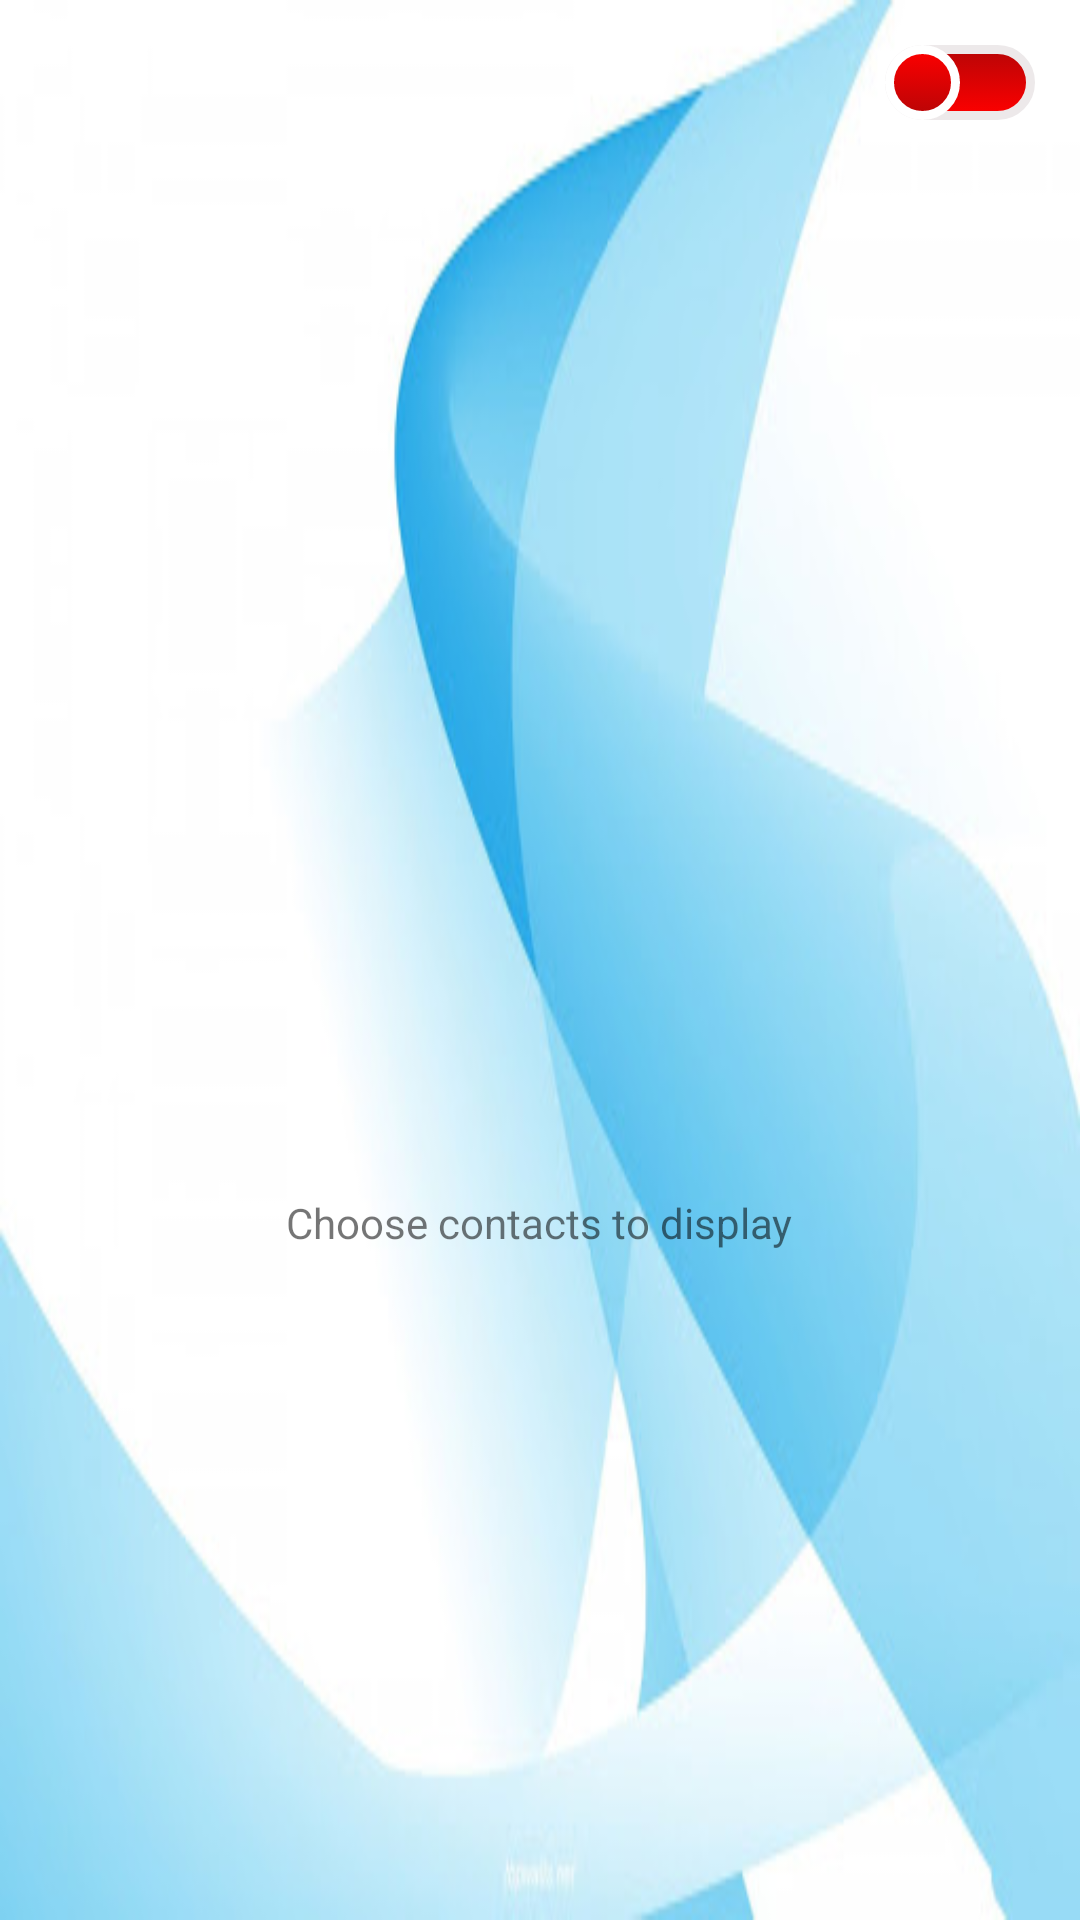

Produce the Android XML layout that renders to this screen, including the resource entries it uses.
<!-- AndroidManifest.xml: application theme AppTheme -->
<!-- res/layout/activity_main.xml -->
<?xml version="1.0" encoding="UTF-8"?>
<RelativeLayout
    xmlns:tools="http://schemas.android.com/tools"
    xmlns:app="http://schemas.android.com/apk/res-auto"
    xmlns:android="http://schemas.android.com/apk/res/android"
    tools:context=".MainActivity"
    android:background="@drawable/back1"
    android:layout_height="match_parent"
    android:layout_width="match_parent">

    <Switch
        android:layout_height="25dp"
        android:layout_width="50dp"
        android:text="Switch"
        android:layout_marginRight="15dp"
        android:layout_marginTop="15dp"
        android:thumb="@drawable/switch_thumb_selector"
        android:switchMinWidth="50dp"
        android:track="@drawable/switch_track_selector"
        android:id="@+id/switch1"
        android:layout_alignParentRight="true"/>

    <RadioGroup
        android:layout_height="wrap_content"
        android:layout_width="wrap_content"
        android:id="@+id/RGroup"
        android:visibility="invisible"
        android:layout_centerInParent="true">

        <RadioButton
            android:layout_height="wrap_content"
            android:layout_width="wrap_content"
            android:text="Contacts Only"
            android:id="@+id/contactOnly"/>

        <RadioButton
            android:layout_height="wrap_content"
            android:layout_width="wrap_content"
            android:text="Specific Numbers"
            android:layout_marginTop="15dp"
            android:id="@+id/specific"
            android:onClick="showContacts"/>

        <RadioButton
            android:layout_height="wrap_content"
            android:layout_width="wrap_content"
            android:text="National Only"
            android:layout_marginTop="15dp"
            android:id="@+id/national"/>

     </RadioGroup>

    <TextView
        android:layout_height="wrap_content"
        android:layout_width="wrap_content"
        android:text="@string/chooseContact"
        android:layout_marginTop="15dp"
        android:id="@+id/tvContacts"
        android:layout_centerHorizontal="true"
        android:layout_below="@+id/RGroup"/>

</RelativeLayout>
<!-- resources referenced by this layout -->
<resources>
  <!-- drawable back1: jpg bitmap (drawable, 17610 bytes) -->
  <!-- drawable switch_thumb_selector (drawable) -->
  <?xml version="1.0" encoding="UTF-8"?>
  <selector xmlns:android="http://schemas.android.com/apk/res/android">
  
      <item android:state_checked="true" android:drawable="@drawable/switch_thumb"/>
  
      <item android:state_checked="false" android:drawable="@drawable/switch_thumb_off"/>
  
  </selector>
  <!-- drawable switch_track_selector (drawable) -->
  <?xml version="1.0" encoding="UTF-8"?>
  <selector xmlns:android="http://schemas.android.com/apk/res/android">
  
      <item android:state_checked="true" android:drawable="@drawable/switch_track_on"/>
  
      <item android:state_checked="false" android:drawable="@drawable/switch_track_off"/>
  
  </selector>
  <string name="chooseContact">Choose contacts to display</string>
  <style parent="Theme.AppCompat.Light.DarkActionBar" name="AppTheme">
  
      
  
      <item name="colorPrimary">@color/colorPrimary</item>
  
      <item name="colorPrimaryDark">@color/colorPrimaryDark</item>
  
      <item name="colorAccent">@color/colorAccent</item>
  
  </style>
  <!-- drawable switch_thumb (drawable) -->
  <?xml version="1.0" encoding="UTF-8"?>
  <shape android:shape="oval" xmlns:android="http://schemas.android.com/apk/res/android">
  
      <size android:height="25dp" android:width="25dp"/>
  
      <gradient android:startColor="#21ED0C" android:endColor="#33BB00" android:angle="270"/>
  
      <stroke android:width="3dp" android:color="#FFFFFF"/>
  
  </shape>
  <!-- drawable switch_thumb_off (drawable) -->
  <?xml version="1.0" encoding="UTF-8"?>
  <shape android:shape="oval" xmlns:android="http://schemas.android.com/apk/res/android">
  
      <size android:height="25dp" android:width="25dp"/>
  
      <gradient android:startColor="#FE0000" android:endColor="#B90506" android:angle="270"/>
  
      <stroke android:width="3dp" android:color="#FFFFFF"/>
  
  </shape>
  <!-- drawable switch_track_on (drawable) -->
  <?xml version="1.0" encoding="UTF-8"?>
  <shape android:shape="rectangle" xmlns:android="http://schemas.android.com/apk/res/android">
  
      <corners android:radius="15dp"/>
  
      <size android:height="25dp" android:width="50dp"/>
  
      <gradient android:startColor="#33BB00" android:endColor="#21ED0C" android:angle="270"/>
  
      <stroke android:width="3dp" android:color="#EDE9EA"/>
  
  </shape>
  <!-- drawable switch_track_off (drawable) -->
  <?xml version="1.0" encoding="UTF-8"?>
  <shape android:shape="rectangle" xmlns:android="http://schemas.android.com/apk/res/android">
  
      <corners android:radius="15dp"/>
  
      <size android:height="25dp" android:width="50dp"/>
  
      <gradient android:startColor="#B90506" android:endColor="#FE0000" android:angle="270"/>
  
      <stroke android:width="3dp" android:color="#EDE9EA"/>
  
  </shape>
  <color name="colorPrimary">#51D8C7</color>
  <color name="colorPrimaryDark">#51D8C7</color>
  <color name="colorAccent">#D81B60</color>
</resources>
